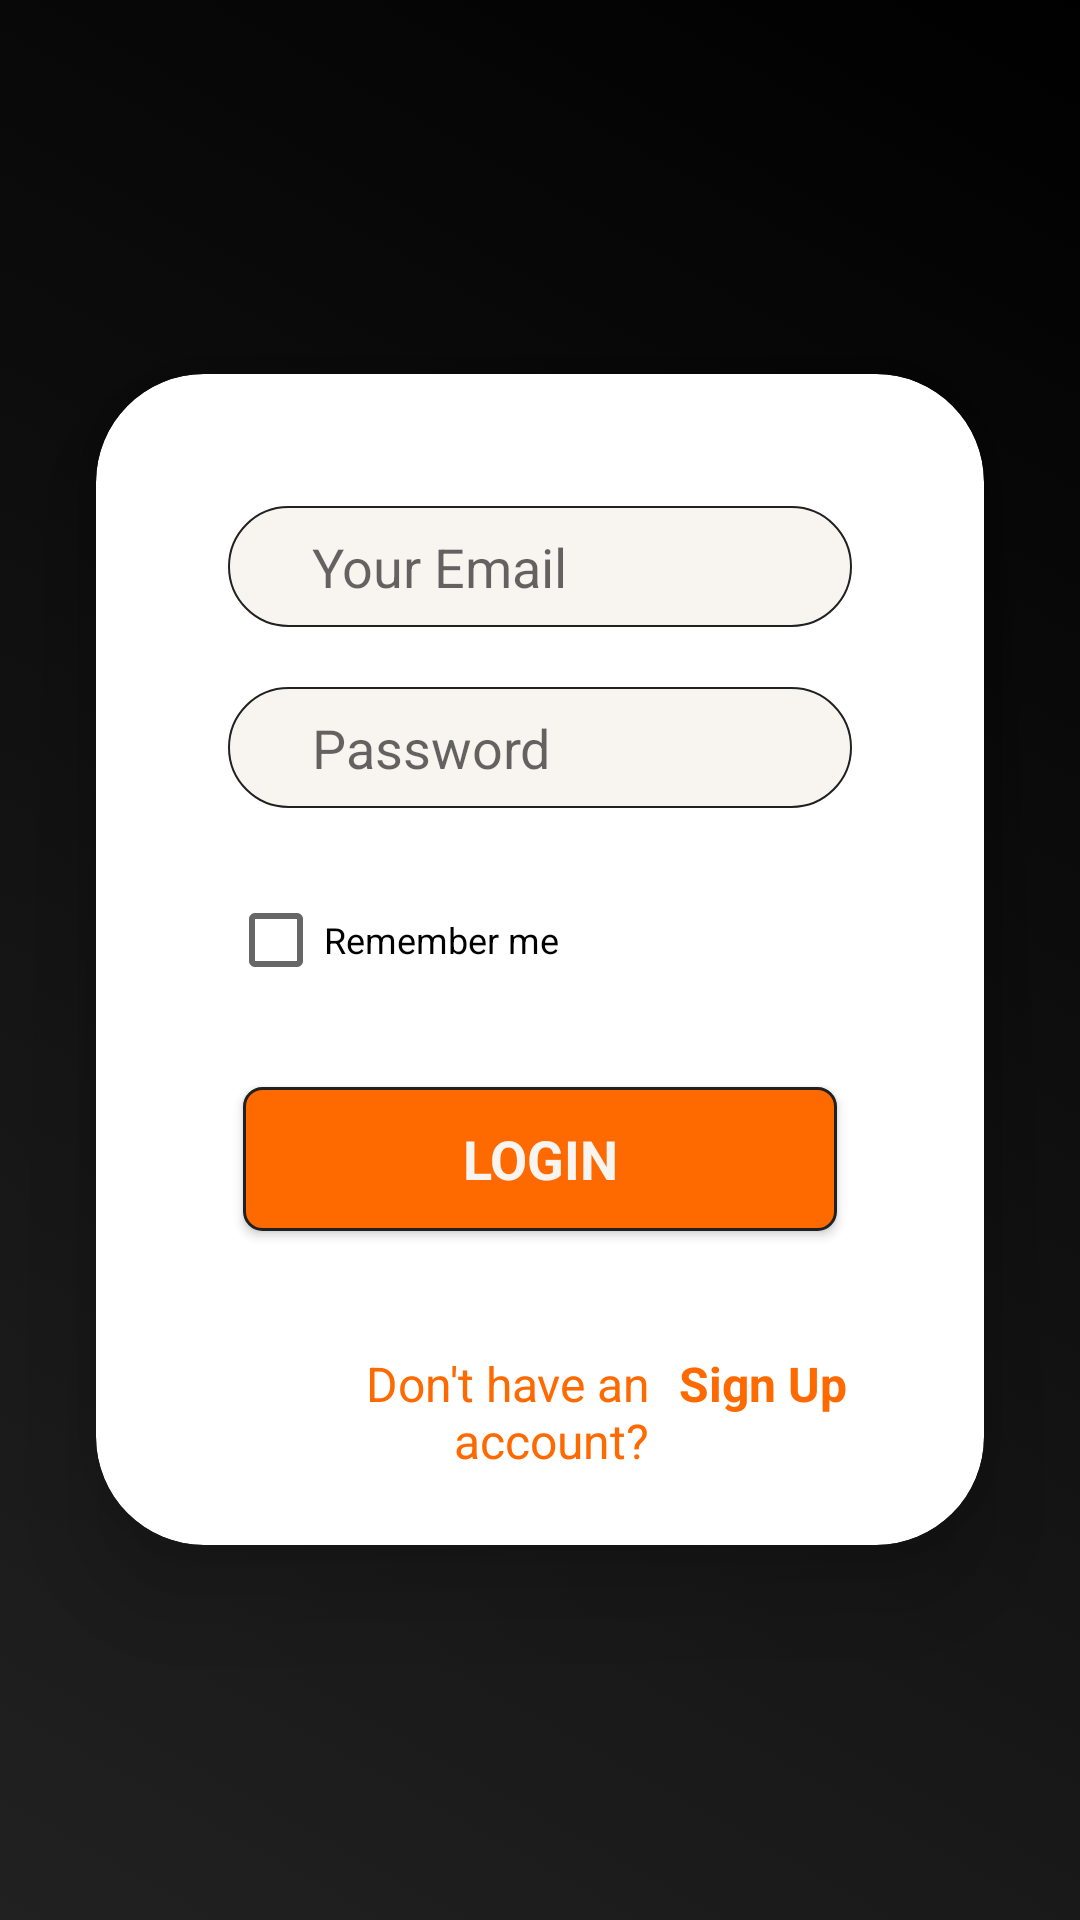

Here is an Android app screen rendered from its layout file. Give the layout XML and the strings, colors and styles it references.
<!-- AndroidManifest.xml: application theme Theme.Imob -->
<!-- res/layout/activity_login.xml -->
<?xml version="1.0" encoding="utf-8"?>
<LinearLayout xmlns:android="http://schemas.android.com/apk/res/android"
    xmlns:app="http://schemas.android.com/apk/res-auto"
    xmlns:tools="http://schemas.android.com/tools"
    android:layout_width="match_parent"
    android:layout_height="match_parent"
    android:background="@drawable/login_or_signup_activity_bg"
    android:gravity="center"
    android:orientation="vertical"
    tools:context=".view.activity.SignUpActivity">

    <androidx.cardview.widget.CardView
        android:layout_width="match_parent"
        android:layout_height="wrap_content"
        android:layout_margin="32dp"
        android:padding="36dp"
        app:cardCornerRadius="36dp"
        app:cardElevation="20dp"
        app:layout_constraintBottom_toBottomOf="parent"
        app:layout_constraintEnd_toEndOf="parent"
        app:layout_constraintStart_toStartOf="parent"
        app:layout_constraintTop_toTopOf="parent">

        <LinearLayout
            android:layout_width="match_parent"
            android:layout_height="wrap_content"
            android:layout_gravity="center_horizontal"
            android:orientation="vertical"
            android:padding="24dp">

            <EditText
                android:id="@+id/login_et_email"
                android:layout_width="match_parent"
                android:layout_height="wrap_content"
                android:layout_marginStart="20dp"
                android:layout_marginTop="20dp"
                android:layout_marginEnd="20dp"
                android:background="@drawable/et_bg"
                android:drawableEnd="@drawable/ic_round_email_24"
                android:hint="@string/email"
                android:inputType="textEmailAddress"
                android:paddingStart="28dp"
                android:paddingTop="8dp"
                android:paddingEnd="12dp"
                android:paddingBottom="8dp" />

            <EditText
                android:id="@+id/login_et_password"
                android:layout_width="match_parent"
                android:layout_height="wrap_content"
                android:layout_marginStart="20dp"
                android:layout_marginTop="20dp"
                android:layout_marginEnd="20dp"
                android:layout_marginBottom="20dp"
                android:background="@drawable/et_bg"
                android:drawableEnd="@drawable/ic_round_lock_24"
                android:hint="@string/pwd"
                android:inputType="textPassword"
                android:paddingStart="28dp"
                android:paddingTop="8dp"
                android:paddingEnd="12dp"
                android:paddingBottom="8dp" />

            <CheckBox
                android:id="@+id/login_check_remember_me"
                android:layout_width="wrap_content"
                android:layout_height="wrap_content"
                android:layout_marginStart="20dp"
                android:text="@string/remember_me"
                android:textSize="12sp"
                android:textColor="@color/black" />

            <androidx.appcompat.widget.AppCompatButton
                android:id="@+id/login_btn_next"
                style="@android:style/Widget.Button"
                android:layout_width="match_parent"
                android:layout_height="wrap_content"
                android:layout_margin="25dp"
                android:background="@drawable/btn_orange_bg"
                android:text="@string/login"
                android:textAllCaps="true"
                android:textColor="@color/white"
                android:textSize="18sp"
                android:textStyle="bold" />

            <LinearLayout
                android:layout_width="match_parent"
                android:layout_height="wrap_content"
                android:orientation="horizontal">

                <TextView
                    android:layout_width="match_parent"
                    android:layout_height="wrap_content"
                    android:layout_weight="0.3"
                    android:gravity="end"
                    android:paddingStart="15dp"
                    android:paddingTop="15dp"
                    android:paddingEnd="5dp"
                    android:text="@string/not_user"
                    android:textColor="@color/orange"
                    android:textSize="16sp" />

                <TextView
                    android:id="@+id/login_btn_go_to_signup"
                    android:layout_width="match_parent"
                    android:layout_height="wrap_content"
                    android:layout_weight="0.6"
                    android:gravity="start"
                    android:paddingStart="5dp"
                    android:paddingTop="15dp"
                    android:paddingEnd="5dp"
                    android:text="@string/signup"
                    android:textColor="@color/orange"
                    android:textSize="16sp"
                    android:textStyle="bold" />

            </LinearLayout>

        </LinearLayout>

    </androidx.cardview.widget.CardView>


</LinearLayout>
<!-- resources referenced by this layout -->
<resources>
  <color name="black">#FF000000</color>
  <color name="orange">#FE6900</color>
  <color name="white">#F8F5F1</color>
  <!-- drawable btn_orange_bg (drawable) -->
  <?xml version="1.0" encoding="utf-8"?>
  <selector xmlns:android="http://schemas.android.com/apk/res/android">
  <item>
      <shape android:shape="rectangle">
          <solid android:color="@color/orange"/>
          <corners android:radius="6dp"/>
          <stroke android:width="1dp" android:color="@color/gray"/>
      </shape>
  </item>
  </selector>
  <!-- drawable et_bg (drawable) -->
  <?xml version="1.0" encoding="utf-8"?>
  <shape xmlns:android="http://schemas.android.com/apk/res/android"
      android:shape="rectangle">
  
      <solid android:color="@color/white" />
      <corners android:radius="20dp" />
      <stroke android:color="@color/gray" android:width="0.5dp" />
  
  </shape>
  <!-- drawable login_or_signup_activity_bg (drawable) -->
  <?xml version="1.0" encoding="utf-8"?>
  <selector xmlns:android="http://schemas.android.com/apk/res/android">
  <item>
      <shape android:shape="rectangle">
          <gradient android:angle="45" android:startColor="@color/gray" android:endColor="@color/black"/>
      </shape>
  </item>
  </selector>
  <string name="email">Your Email</string>
  <string name="login">Login</string>
  <string name="not_user">Don\'t have an account?</string>
  <string name="pwd">Password</string>
  <string name="remember_me">Remember me</string>
  <string name="signup">Sign Up</string>
  <style name="Theme.Imob" parent="Theme.MaterialComponents.Light.NoActionBar">
          
          <item name="colorPrimary">@color/orange</item>
          <item name="colorPrimaryVariant">@color/orange</item>
          <item name="colorOnPrimary">@color/white</item>
          
          <item name="colorSecondary">@color/gray</item>
          <item name="colorSecondaryVariant">@color/gray</item>
          <item name="colorOnSecondary">@color/black</item>
          
          <item name="android:statusBarColor" tools:targetApi="l">@color/black</item>
          
          <item name="bottomSheetDialogTheme">@style/Theme.Imob.AppBottomSheetDialogTheme</item>
      </style>
  <color name="gray">#212121</color>
  <style name="Theme.Imob.AppBottomSheetDialogTheme" parent="Theme.Design.Light.BottomSheetDialog">
          <item name="bottomSheetStyle">@style/Theme.Imob.BottomSheet</item>
      </style>
  <style name="Theme.Imob.BottomSheet" parent="Widget.Design.BottomSheet.Modal">
          <item name="android:background">@drawable/bottomsheet_shape</item>
          <item name="behavior_peekHeight">300dp</item>
      </style>
  <!-- drawable bottomsheet_shape (drawable) -->
  <?xml version="1.0" encoding="utf-8"?>
  <shape xmlns:android="http://schemas.android.com/apk/res/android"
      android:shape="rectangle">
  
      <solid android:color="@color/white"/>
      <corners android:topRightRadius="16dp"
          android:topLeftRadius="16dp"/>
      <padding android:left="10dp"
          android:top="10dp"
          android:bottom="10dp"
          android:right="10dp"/>
  
  </shape>
</resources>
